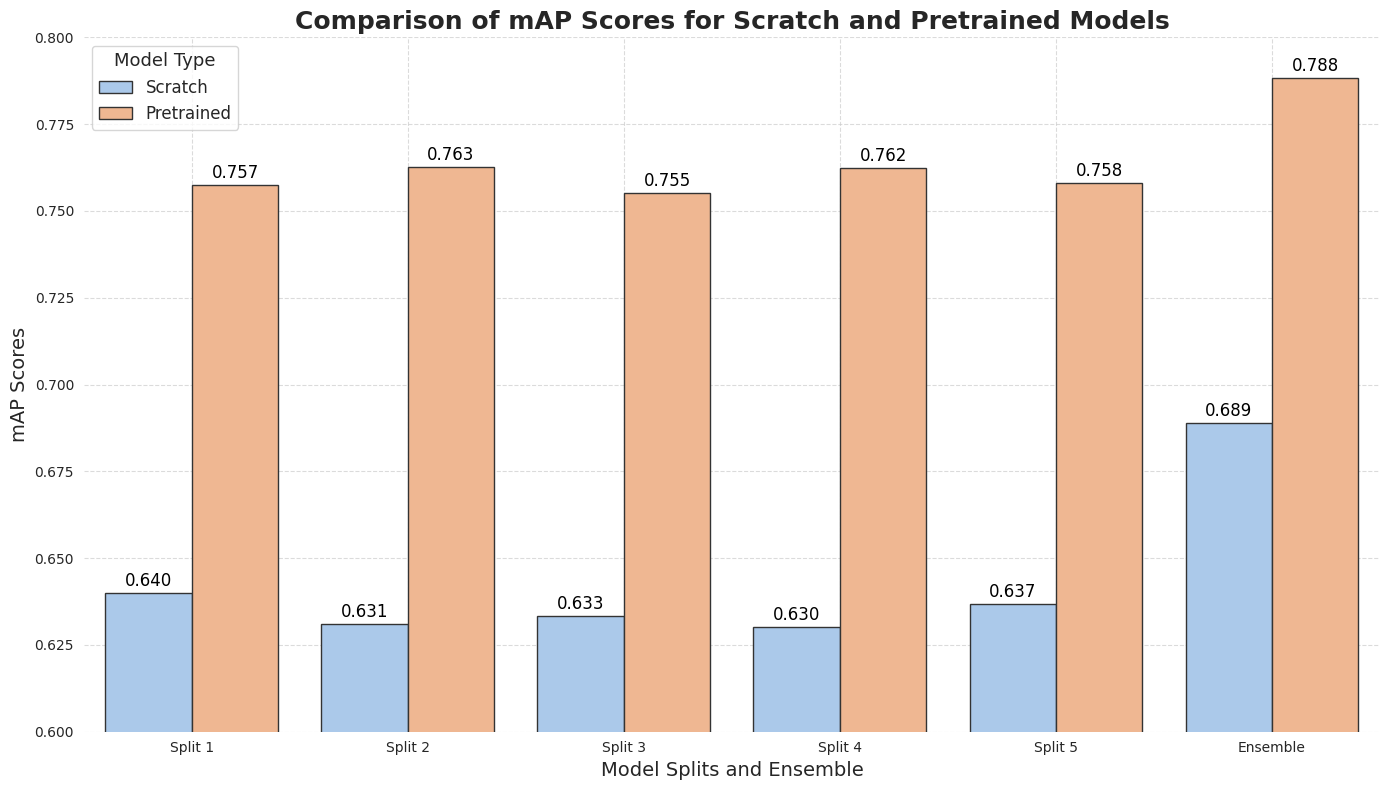

Write Python code to recreate this figure.
import seaborn as sns
import matplotlib.pyplot as plt
import pandas as pd

# Data preparation
data = {
    'Model': [
        'Split 1', 'Split 2', 'Split 3', 'Split 4', 'Split 5', 'Ensemble',
        'Split 1', 'Split 2', 'Split 3', 'Split 4', 'Split 5', 'Ensemble'
    ],
    'Type': [
        'Scratch', 'Scratch', 'Scratch', 'Scratch', 'Scratch', 'Scratch',
        'Pretrained', 'Pretrained', 'Pretrained', 'Pretrained', 'Pretrained', 'Pretrained'
    ],
    'mAP Score': [
        0.6400574856695403, 0.630962600322583, 0.6334676193495812, 0.6301978225996827, 0.636904749903971, 0.6889654115269502,
        0.7574412686120604, 0.762736075793012, 0.7550524513914086, 0.76230508593289, 0.7580481440628779, 0.7883097455952949
    ]
}

df = pd.DataFrame(data)

# Create a grouped barplot with extensive seaborn customization
plt.figure(figsize=(14, 8))
sns.set_style("whitegrid")
sns.set_palette("pastel")

ax = sns.barplot(x='Model', y='mAP Score', hue='Type', data=df, dodge=True, edgecolor=".2")

# Customize the plot
ax.set_ylim(0.6, 0.8)
ax.set_title('Comparison of mAP Scores for Scratch and Pretrained Models', fontsize=18, weight='bold')
ax.set_xlabel('Model Splits and Ensemble', fontsize=14)
ax.set_ylabel('mAP Scores', fontsize=14)
ax.tick_params(axis='x', rotation=45)
ax.legend(title='Model Type', title_fontsize='13', fontsize='12')

# Adding data labels
for p in ax.patches:
    ax.annotate(f'{p.get_height():.3f}', (p.get_x() + p.get_width() / 2., p.get_height()),
                ha='center', va='baseline', fontsize=12, color='black', xytext=(0, 5),
                textcoords='offset points')

sns.despine(left=True, bottom=True)
plt.grid(True, linestyle='--', alpha=0.7)

# Ensure x-axis labels are horizontal
plt.xticks(rotation=0)

plt.tight_layout()
plt.show()
